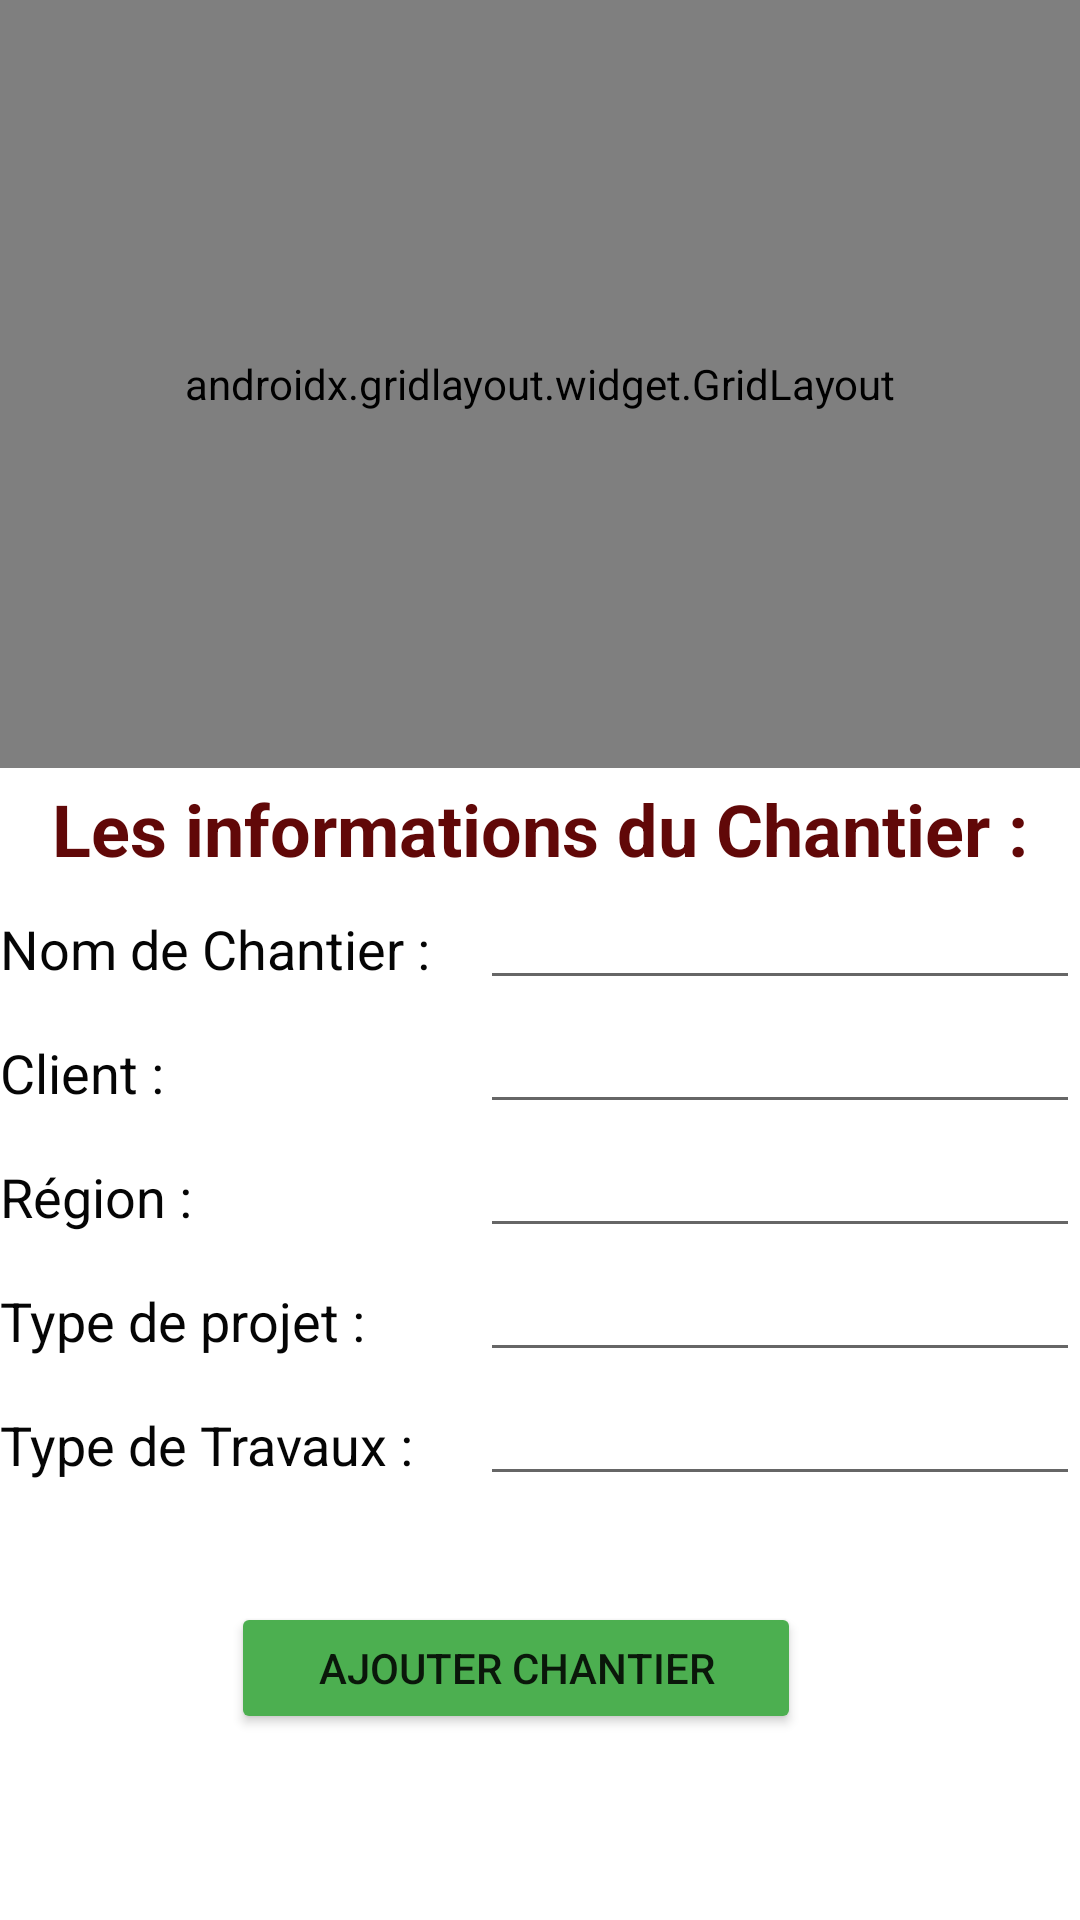

The Android layout XML behind this screen, and the referenced resources:
<!-- AndroidManifest.xml: application theme Theme.LoginPageUi -->
<!-- res/layout/fragment_new_chantier.xml -->
<?xml version="1.0" encoding="utf-8"?>
<ScrollView
    xmlns:android="http://schemas.android.com/apk/res/android"
    xmlns:app="http://schemas.android.com/apk/res-auto"
    xmlns:tools="http://schemas.android.com/tools"

    android:layout_width="match_parent"
    android:layout_height="match_parent"
    >
<androidx.constraintlayout.widget.ConstraintLayout
    android:layout_width="match_parent"
    android:layout_height="match_parent"
    >


    <LinearLayout
        android:id="@+id/linearLayout"
        android:layout_width="match_parent"
        android:layout_height="wrap_content"
        android:orientation="vertical"
        tools:context=".MainActivity"
        tools:ignore="MissingConstraints">

        <androidx.gridlayout.widget.GridLayout
            android:layout_width="match_parent"
            android:layout_height="256dp"
            app:columnCount="2"
            app:layout_constraintStart_toStartOf="@+id/toolbar"
            app:orientation="horizontal">

            <ImageView
                android:id="@+id/preview"
                android:layout_width="197dp"
                android:layout_height="80dp"
                android:src="@drawable/plus"
                app:layout_column="0"
                app:layout_row="0" />

            <ImageView
                android:id="@+id/preview1"
                android:layout_width="197dp"
                android:layout_height="80dp"
                android:src="@drawable/plus"
                />

            <ImageView
                android:id="@+id/preview2"
                android:layout_width="197dp"
                android:layout_height="80dp"
                android:src="@drawable/plus" />

            <ImageView
                android:id="@+id/preview3"
                android:layout_width="197dp"
                android:layout_height="80dp"
                android:src="@drawable/plus" />

            <ImageView
                android:id="@+id/preview4"
                android:layout_width="197dp"
                android:layout_height="80dp"
                android:src="@drawable/plus" />
        </androidx.gridlayout.widget.GridLayout>

        <androidx.constraintlayout.widget.ConstraintLayout
            android:id="@+id/relativeLayout"
            android:layout_width="match_parent"
            android:layout_height="36dp"
            android:gravity="center">

            <TextView
                android:id="@+id/pick_img"
                android:layout_width="match_parent"
                android:layout_height="wrap_content"
                android:layout_marginTop="4dp"
                android:layout_weight="1"
                android:gravity="center"
                android:text="Les informations du Chantier :"
                android:textColor="#610808"
                android:textSize="24sp"
                android:textStyle="bold"
                app:layout_constraintStart_toStartOf="parent"
                app:layout_constraintTop_toTopOf="parent" />

            <TextView
                android:id="@+id/filename1"
                android:layout_width="129dp"
                android:layout_height="20dp"
                android:layout_marginTop="52dp"
                android:textColor="#FFFFFF"
                app:layout_constraintEnd_toEndOf="parent"
                app:layout_constraintHorizontal_bias="0.0"
                app:layout_constraintStart_toStartOf="parent"
                app:layout_constraintTop_toTopOf="parent" />

            <TextView
                android:id="@+id/filename2"
                android:layout_width="match_parent"
                android:layout_height="wrap_content"
                android:layout_marginStart="16dp"
                android:layout_marginLeft="16dp"
                android:layout_marginTop="52dp"
                android:textColor="#FFFFFF"
                app:layout_constraintStart_toStartOf="parent"
                app:layout_constraintTop_toTopOf="parent" />

            <TextView
                android:id="@+id/filename3"
                android:layout_width="match_parent"
                android:layout_height="wrap_content"
                android:layout_marginTop="52dp"
                android:textColor="#FFFFFF"
                app:layout_constraintStart_toStartOf="parent"
                app:layout_constraintTop_toTopOf="parent" />

            <TextView
                android:id="@+id/filename4"
                android:layout_width="match_parent"
                android:layout_height="wrap_content"
                android:layout_marginTop="52dp"
                android:textColor="#FFFFFF"
                app:layout_constraintStart_toStartOf="parent"
                app:layout_constraintTop_toTopOf="parent" />

            <TextView
                android:id="@+id/filename5"
                android:layout_width="match_parent"
                android:layout_height="wrap_content"
                android:layout_marginTop="52dp"
                android:textColor="#FFFFFF"
                app:layout_constraintStart_toStartOf="parent"
                app:layout_constraintTop_toTopOf="parent" />

        </androidx.constraintlayout.widget.ConstraintLayout>

        <LinearLayout
            android:layout_width="match_parent"
            android:layout_height="222dp"
            android:orientation="vertical">

            <RelativeLayout
                android:layout_width="match_parent"
                android:layout_height="wrap_content">

                <TextView
                    android:layout_width="wrap_content"
                    android:layout_height="wrap_content"
                    android:layout_alignParentLeft="true"
                    android:layout_alignParentTop="true"
                    android:layout_marginTop="12dp"
                    android:text="Nom de Chantier :"
                    android:textColor="#050505"
                    android:textSize="18dp" />

                <EditText
                    android:id="@+id/pname"
                    android:layout_width="200dp"
                    android:layout_height="wrap_content"
                    android:layout_alignParentTop="true"
                    android:layout_alignParentRight="true"
                    android:layout_marginTop="0dp" />
            </RelativeLayout>

            <RelativeLayout
                android:layout_width="match_parent"
                android:layout_height="wrap_content">

                <TextView
                    android:layout_width="wrap_content"
                    android:layout_height="wrap_content"
                    android:layout_alignParentLeft="true"
                    android:layout_marginTop="12dp"
                    android:text="Client :"
                    android:textColor="#050505"
                    android:textSize="18dp" />

                <EditText
                    android:id="@+id/client"
                    android:layout_width="200dp"
                    android:layout_height="wrap_content"
                    android:layout_alignParentRight="true" />
            </RelativeLayout>

            <RelativeLayout
                android:layout_width="match_parent"
                android:layout_height="wrap_content">

                <TextView
                    android:layout_width="wrap_content"
                    android:layout_height="wrap_content"
                    android:layout_alignParentLeft="true"
                    android:layout_marginTop="12dp"
                    android:text="Région :"
                    android:textColor="#050505"
                    android:textSize="18dp" />

                <EditText
                    android:id="@+id/region"
                    android:layout_width="200dp"
                    android:layout_height="wrap_content"
                    android:layout_alignParentRight="true" />
            </RelativeLayout>

            <RelativeLayout
                android:layout_width="match_parent"
                android:layout_height="wrap_content">

                <TextView
                    android:layout_width="wrap_content"
                    android:layout_height="wrap_content"
                    android:layout_alignParentLeft="true"
                    android:layout_marginTop="12dp"
                    android:text="Type de projet :"
                    android:textColor="#050505"
                    android:textSize="18dp" />

                <EditText
                    android:id="@+id/type_projet"
                    android:layout_width="200dp"
                    android:layout_height="wrap_content"
                    android:layout_alignParentRight="true" />
            </RelativeLayout>

            <RelativeLayout
                android:layout_width="match_parent"
                android:layout_height="wrap_content">

                <TextView
                    android:layout_width="wrap_content"
                    android:layout_height="wrap_content"
                    android:layout_alignParentLeft="true"
                    android:layout_marginTop="12dp"
                    android:text="Type de Travaux :"
                    android:textColor="#050505"
                    android:textSize="18dp" />

                <EditText
                    android:id="@+id/type_travx"
                    android:layout_width="200dp"
                    android:layout_height="wrap_content"
                    android:layout_alignParentRight="true" />
            </RelativeLayout>
        </LinearLayout>
    </LinearLayout>

    <Button
        android:id="@+id/uploadMultiple"
        android:layout_width="190dp"
        android:layout_height="44dp"
        android:layout_marginTop="20dp"
        android:text="Ajouter Chantier"
        app:backgroundTint="#4CAF50"
        app:layout_constraintBottom_toBottomOf="parent"
        app:layout_constraintEnd_toEndOf="parent"
        app:layout_constraintHorizontal_bias="0.452"
        app:layout_constraintStart_toStartOf="parent"
        app:layout_constraintTop_toBottomOf="@+id/linearLayout"
        app:layout_constraintVertical_bias="0.0" />
</androidx.constraintlayout.widget.ConstraintLayout>
    </ScrollView>
<!-- resources referenced by this layout -->
<resources>
  <!-- drawable plus: png bitmap (drawable, 6476 bytes) -->
  <style name="Theme.LoginPageUi" parent="Theme.MaterialComponents.DayNight.NoActionBar">
          
          <item name="colorPrimary">@color/colorAccent</item>
          <item name="colorPrimaryVariant">@color/purple_700</item>
          <item name="colorOnPrimary">@color/white</item>
          
          <item name="colorSecondary">@color/teal_200</item>
          <item name="colorSecondaryVariant">@color/teal_700</item>
          <item name="colorOnSecondary">@color/black</item>
          
          <item name="android:statusBarColor" tools:targetApi="l">?attr/colorPrimaryVariant</item>
          
      </style>
  <color name="colorAccent">#FF9800</color>
  <color name="purple_700">#FF9800</color>
  <color name="white">#FFFFFFFF</color>
  <color name="teal_200">#FF03DAC5</color>
  <color name="teal_700">#FF018786</color>
  <color name="black">#FF000000</color>
</resources>
